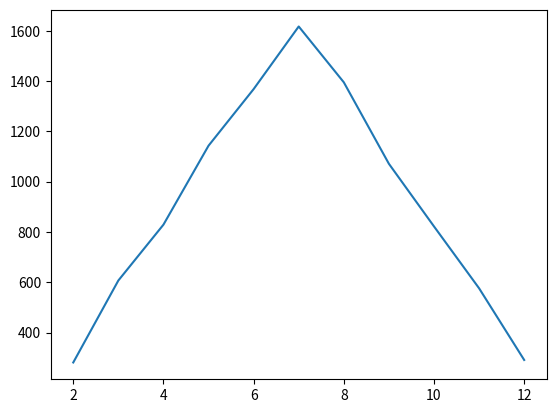

Write the Python code that produced this figure.
# rolling 2 6-sided dices
import pandas as pd
import matplotlib.pyplot as plt

die = pd.DataFrame([1, 2, 3, 4, 5, 6])

dice_throws = die.sample(2, replace=True)
print(dice_throws)
print(dice_throws.sum())
print('Sum of dice:', dice_throws.sum().loc[0])

trial = 10000
outcomes = [die.sample(2, replace=True).sum().loc[0] for _ in range(trial)]
# print(outcomes)

unique_values = [int(x) for x in set(outcomes)]
print(unique_values)

distribution = {}
for v in unique_values:
    distribution[v] = outcomes.count(v)

print(distribution)

plt.plot(list(distribution.keys()), list(distribution.values()))
plt.show()
